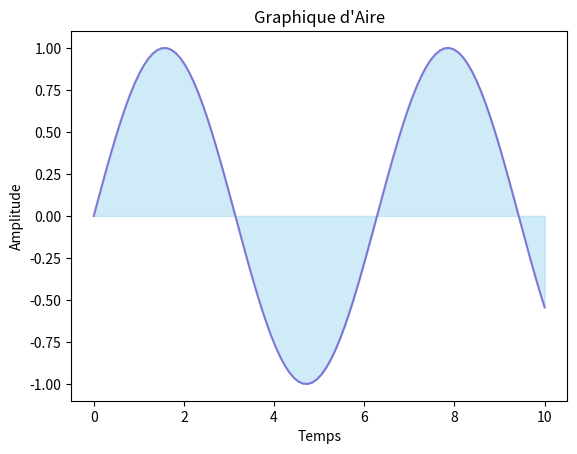

This chart was generated by the following Python code:
import matplotlib.pyplot as plt
import numpy as np

x = np.linspace(0, 10, 100)  # Points de 0 à 10
y = np.sin(x)  # Fonction sinusoïdale

plt.fill_between(x, y, color="skyblue", alpha=0.4)  # Remplir l'aire
plt.plot(x, y, color="Slateblue", alpha=0.8)  # Courbe principale
plt.title("Graphique d'Aire")  # Titre
plt.xlabel("Temps")
plt.ylabel("Amplitude")
plt.show()
